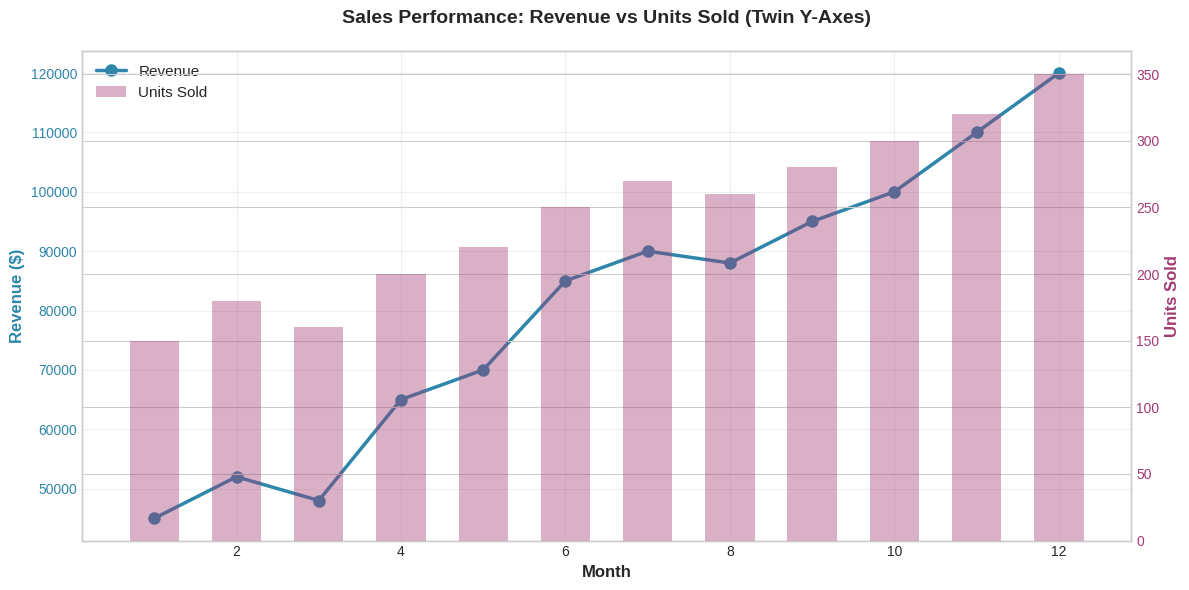
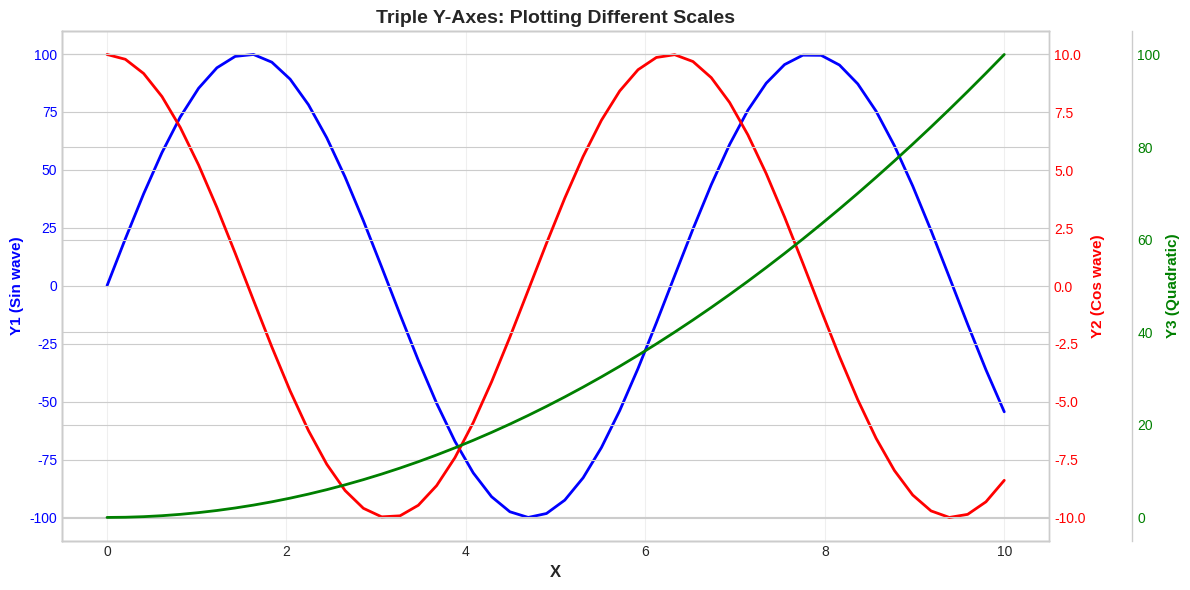
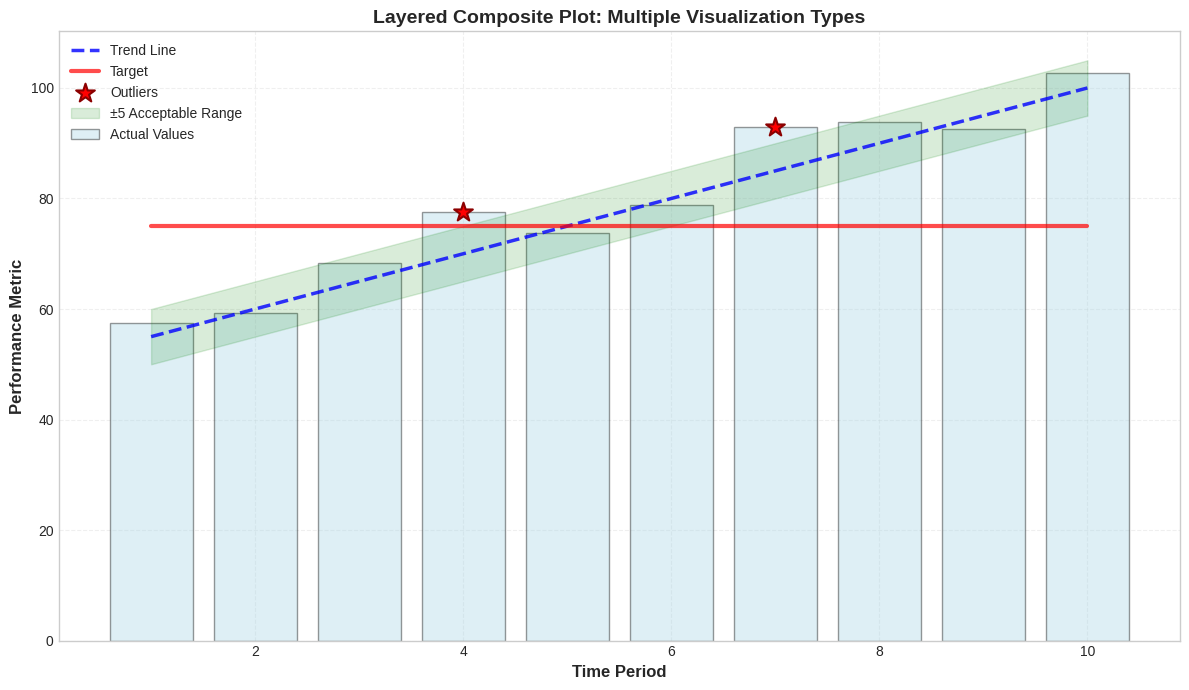
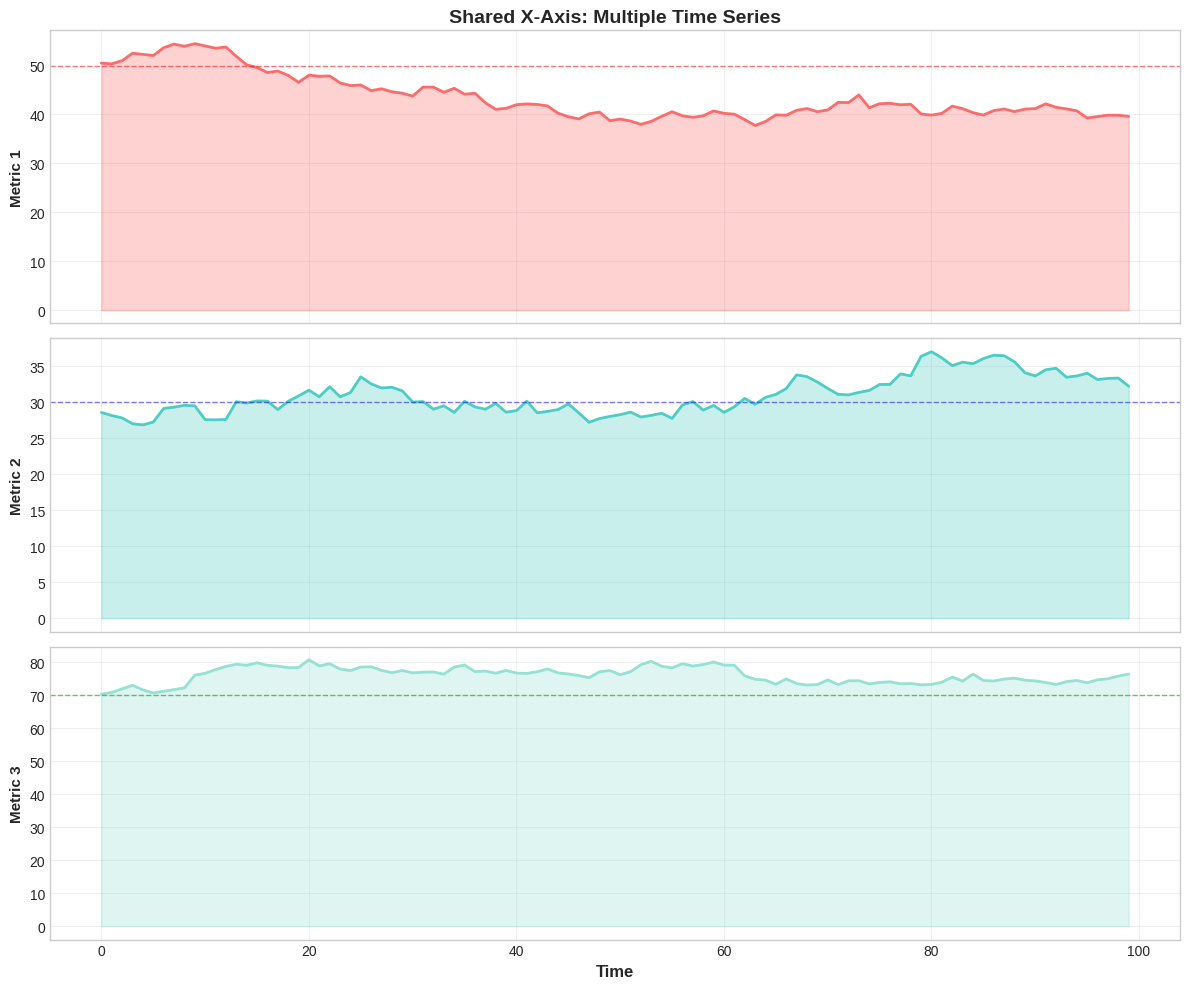
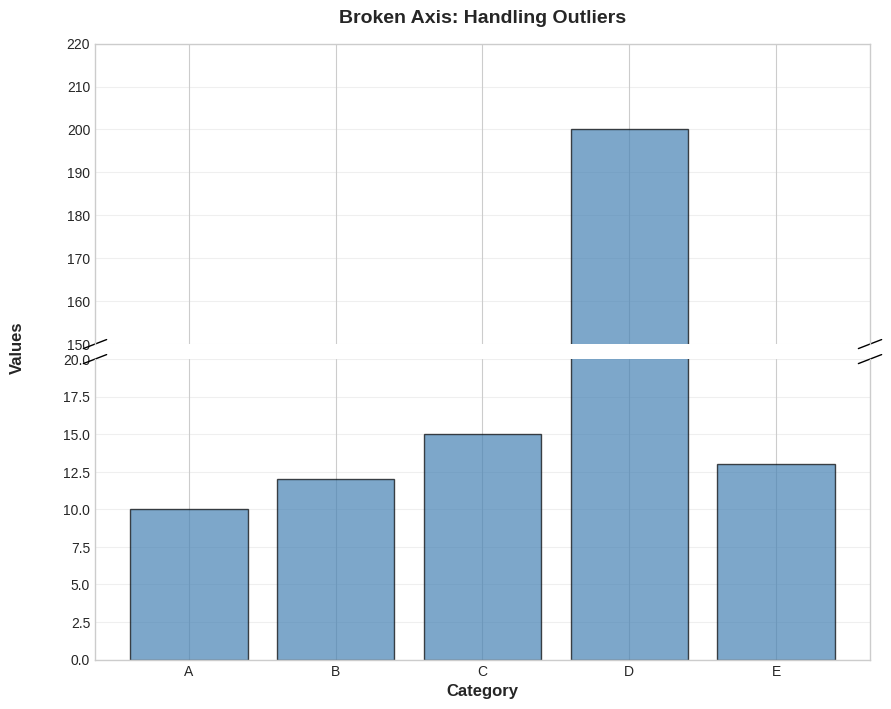
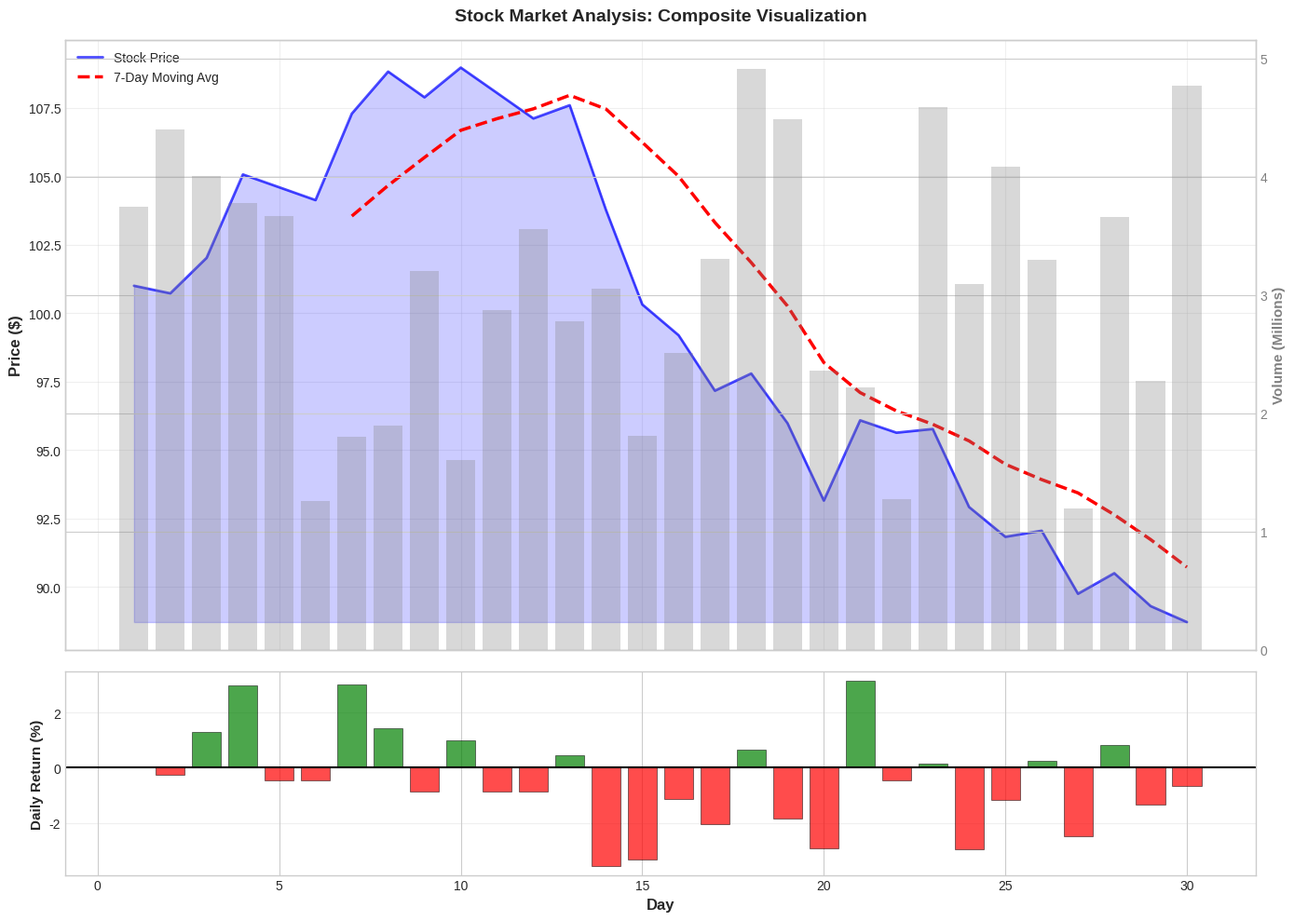

Reproduce these figures in Python, in order.
import numpy as np
import pandas as pd
import matplotlib.pyplot as plt
from matplotlib import dates as mdates
import sys

%matplotlib inline
plt.style.use('seaborn-v0_8-whitegrid')
plt.rcParams['figure.figsize'] = (12, 6)

print("✅ Libraries imported")

# Sample data: revenue and units sold
months = np.arange(1, 13)
revenue = np.array([45, 52, 48, 65, 70, 85, 90, 88, 95, 100, 110, 120]) * 1000
units = np.array([150, 180, 160, 200, 220, 250, 270, 260, 280, 300, 320, 350])

fig, ax1 = plt.subplots(figsize=(12, 6))

# First y-axis: Revenue
color1 = '#2E86AB'
ax1.set_xlabel('Month', fontsize=12, fontweight='bold')
ax1.set_ylabel('Revenue ($)', fontsize=12, fontweight='bold', color=color1)
line1 = ax1.plot(months, revenue, 'o-', color=color1, linewidth=2.5, 
                 markersize=8, label='Revenue')
ax1.tick_params(axis='y', labelcolor=color1)
ax1.grid(True, alpha=0.3)

# Create second y-axis
ax2 = ax1.twinx()
color2 = '#A23B72'
ax2.set_ylabel('Units Sold', fontsize=12, fontweight='bold', color=color2)
line2 = ax2.bar(months, units, alpha=0.4, color=color2, label='Units Sold', width=0.6)
ax2.tick_params(axis='y', labelcolor=color2)

# Title
plt.title('Sales Performance: Revenue vs Units Sold (Twin Y-Axes)', 
          fontsize=14, fontweight='bold', pad=20)

# Combined legend
lines = line1 + [line2]
labels = [l.get_label() for l in line1] + ['Units Sold']
ax1.legend(lines, labels, loc='upper left', fontsize=11)

plt.tight_layout()
plt.show()

# Sample data
x = np.linspace(0, 10, 50)
y1 = 100 * np.sin(x)
y2 = 10 * np.cos(x)
y3 = x**2

fig, ax1 = plt.subplots(figsize=(12, 6))

# First axis
color1 = 'blue'
ax1.set_xlabel('X', fontsize=12, fontweight='bold')
ax1.set_ylabel('Y1 (Sin wave)', fontsize=11, color=color1, fontweight='bold')
ax1.plot(x, y1, color=color1, linewidth=2, label='100*sin(x)')
ax1.tick_params(axis='y', labelcolor=color1)

# Second axis
ax2 = ax1.twinx()
color2 = 'red'
ax2.set_ylabel('Y2 (Cos wave)', fontsize=11, color=color2, fontweight='bold')
ax2.plot(x, y2, color=color2, linewidth=2, label='10*cos(x)')
ax2.tick_params(axis='y', labelcolor=color2)

# Third axis (offset from the right)
ax3 = ax1.twinx()
ax3.spines['right'].set_position(('outward', 60))
color3 = 'green'
ax3.set_ylabel('Y3 (Quadratic)', fontsize=11, color=color3, fontweight='bold')
ax3.plot(x, y3, color=color3, linewidth=2, label='x²')
ax3.tick_params(axis='y', labelcolor=color3)

plt.title('Triple Y-Axes: Plotting Different Scales', fontsize=14, fontweight='bold')
ax1.grid(True, alpha=0.3)

plt.tight_layout()
plt.show()

# Sample data
np.random.seed(42)
x = np.arange(1, 11)
trend = 50 + 5 * x
actual = trend + np.random.randn(10) * 5
target = np.full_like(x, 75)

fig, ax = plt.subplots(figsize=(12, 7))

# Bar chart (background layer)
bars = ax.bar(x, actual, alpha=0.4, color='lightblue', 
              edgecolor='black', linewidth=1, label='Actual Values')

# Trend line
ax.plot(x, trend, 'b--', linewidth=2.5, label='Trend Line', alpha=0.8)

# Target line
ax.plot(x, target, 'r-', linewidth=3, label='Target', alpha=0.7)

# Scatter points highlighting extremes
extremes_idx = np.where(np.abs(actual - trend) > 5)[0]
ax.scatter(x[extremes_idx], actual[extremes_idx], 
           s=200, c='red', marker='*', zorder=10, 
           label='Outliers', edgecolors='darkred', linewidth=1.5)

# Shaded region showing acceptable range
ax.fill_between(x, trend - 5, trend + 5, alpha=0.15, color='green', 
                label='±5 Acceptable Range')

ax.set_xlabel('Time Period', fontsize=12, fontweight='bold')
ax.set_ylabel('Performance Metric', fontsize=12, fontweight='bold')
ax.set_title('Layered Composite Plot: Multiple Visualization Types', 
             fontsize=14, fontweight='bold')
ax.legend(loc='upper left', fontsize=10, framealpha=0.9)
ax.grid(True, alpha=0.3, linestyle='--')

plt.tight_layout()
plt.show()

# Generate time series data for multiple metrics
np.random.seed(42)
x = np.arange(0, 100)
metric1 = np.cumsum(np.random.randn(100)) + 50
metric2 = np.cumsum(np.random.randn(100)) + 30
metric3 = np.cumsum(np.random.randn(100)) + 70

fig, (ax1, ax2, ax3) = plt.subplots(3, 1, figsize=(12, 10), sharex=True)

# Plot 1
ax1.plot(x, metric1, color='#FF6B6B', linewidth=2)
ax1.fill_between(x, metric1, alpha=0.3, color='#FF6B6B')
ax1.set_ylabel('Metric 1', fontsize=11, fontweight='bold')
ax1.set_title('Shared X-Axis: Multiple Time Series', fontsize=14, fontweight='bold')
ax1.grid(True, alpha=0.3)
ax1.axhline(y=50, color='red', linestyle='--', linewidth=1, alpha=0.5)

# Plot 2
ax2.plot(x, metric2, color='#4ECDC4', linewidth=2)
ax2.fill_between(x, metric2, alpha=0.3, color='#4ECDC4')
ax2.set_ylabel('Metric 2', fontsize=11, fontweight='bold')
ax2.grid(True, alpha=0.3)
ax2.axhline(y=30, color='blue', linestyle='--', linewidth=1, alpha=0.5)

# Plot 3
ax3.plot(x, metric3, color='#95E1D3', linewidth=2)
ax3.fill_between(x, metric3, alpha=0.3, color='#95E1D3')
ax3.set_ylabel('Metric 3', fontsize=11, fontweight='bold')
ax3.set_xlabel('Time', fontsize=12, fontweight='bold')
ax3.grid(True, alpha=0.3)
ax3.axhline(y=70, color='green', linestyle='--', linewidth=1, alpha=0.5)

plt.tight_layout()
plt.show()

# Data with a large outlier
categories = ['A', 'B', 'C', 'D', 'E']
values = [10, 12, 15, 200, 13]

# Create two subplots with different y-ranges
fig, (ax1, ax2) = plt.subplots(2, 1, figsize=(10, 8), sharex=True)
fig.subplots_adjust(hspace=0.05)

# Plot the same data on both axes
x_pos = np.arange(len(categories))
ax1.bar(x_pos, values, color='steelblue', alpha=0.7, edgecolor='black')
ax2.bar(x_pos, values, color='steelblue', alpha=0.7, edgecolor='black')

# Set different y-limits
ax1.set_ylim(150, 220)
ax2.set_ylim(0, 20)

# Hide spines between ax1 and ax2
ax1.spines['bottom'].set_visible(False)
ax2.spines['top'].set_visible(False)
ax1.xaxis.tick_top()
ax1.tick_params(labeltop=False)
ax2.xaxis.tick_bottom()

# Add diagonal lines to show break
d = 0.015
kwargs = dict(transform=ax1.transAxes, color='k', clip_on=False, linewidth=1)
ax1.plot((-d, +d), (-d, +d), **kwargs)
ax1.plot((1 - d, 1 + d), (-d, +d), **kwargs)

kwargs.update(transform=ax2.transAxes)
ax2.plot((-d, +d), (1 - d, 1 + d), **kwargs)
ax2.plot((1 - d, 1 + d), (1 - d, 1 + d), **kwargs)

# Labels
ax2.set_xticks(x_pos)
ax2.set_xticklabels(categories)
ax2.set_xlabel('Category', fontsize=12, fontweight='bold')
fig.text(0.04, 0.5, 'Values', va='center', rotation='vertical', 
         fontsize=12, fontweight='bold')
ax1.set_title('Broken Axis: Handling Outliers', fontsize=14, fontweight='bold', pad=15)

ax1.grid(True, alpha=0.3, axis='y')
ax2.grid(True, alpha=0.3, axis='y')

plt.show()

# Generate financial data
np.random.seed(42)
days = np.arange(1, 31)
stock_price = 100 + np.cumsum(np.random.randn(30) * 2)
volume = np.random.randint(1000000, 5000000, 30)
moving_avg = pd.Series(stock_price).rolling(window=7).mean()

fig, (ax1, ax2) = plt.subplots(2, 1, figsize=(14, 10), 
                               gridspec_kw={'height_ratios': [3, 1]}, sharex=True)

# Top plot: Price with moving average
ax1.plot(days, stock_price, 'b-', linewidth=2, label='Stock Price', alpha=0.7)
ax1.plot(days, moving_avg, 'r--', linewidth=2.5, label='7-Day Moving Avg')
ax1.fill_between(days, stock_price, stock_price.min(), alpha=0.2, color='blue')

# Add volume as twin axis on top plot
ax1_twin = ax1.twinx()
ax1_twin.bar(days, volume/1000000, alpha=0.3, color='gray', width=0.8, label='Volume (M)')
ax1_twin.set_ylabel('Volume (Millions)', fontsize=11, color='gray', fontweight='bold')
ax1_twin.tick_params(axis='y', labelcolor='gray')

ax1.set_ylabel('Price ($)', fontsize=12, fontweight='bold')
ax1.set_title('Stock Market Analysis: Composite Visualization', 
              fontsize=14, fontweight='bold', pad=15)
ax1.legend(loc='upper left', fontsize=10)
ax1.grid(True, alpha=0.3)

# Bottom plot: Daily returns
returns = np.diff(stock_price) / stock_price[:-1] * 100
colors = ['green' if r > 0 else 'red' for r in returns]
ax2.bar(days[1:], returns, color=colors, alpha=0.7, edgecolor='black', linewidth=0.5)
ax2.axhline(y=0, color='black', linestyle='-', linewidth=1.5)
ax2.set_xlabel('Day', fontsize=12, fontweight='bold')
ax2.set_ylabel('Daily Return (%)', fontsize=11, fontweight='bold')
ax2.grid(True, alpha=0.3, axis='y')

plt.tight_layout()
plt.show()
